2-way image classification set "dataset" from GitHub (l33klin/tensorflow_image_claadifier_demo); label vocabulary: bite, no bite.

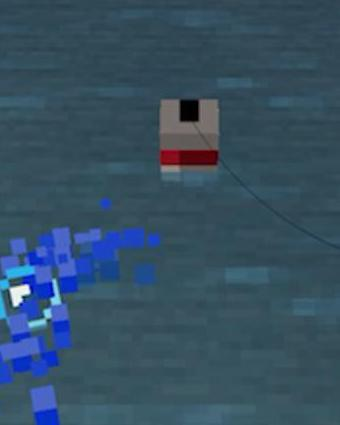
Label: no bite

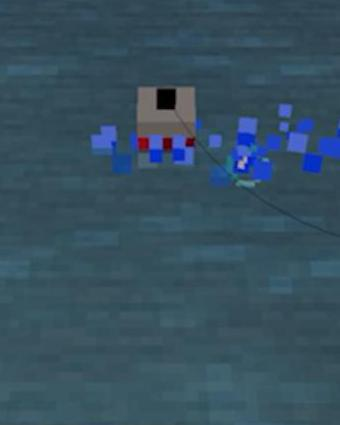
Label: bite

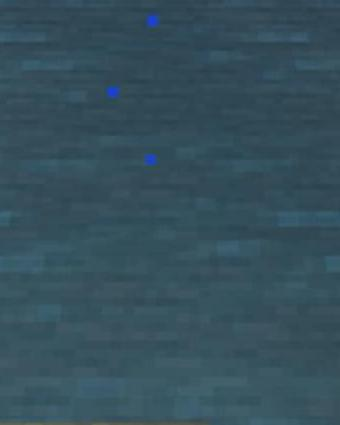
Label: no bite

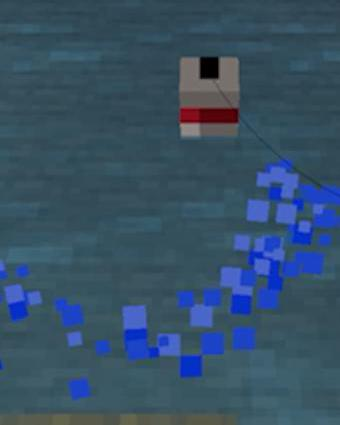
Label: no bite

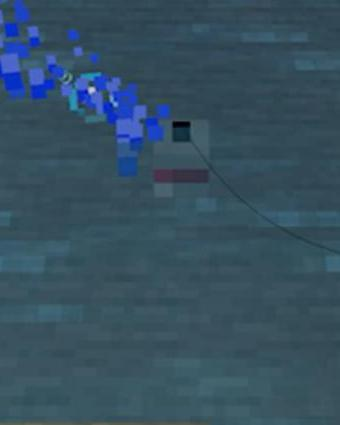
Label: bite

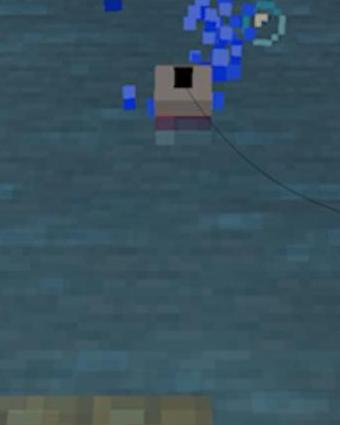
Label: bite
